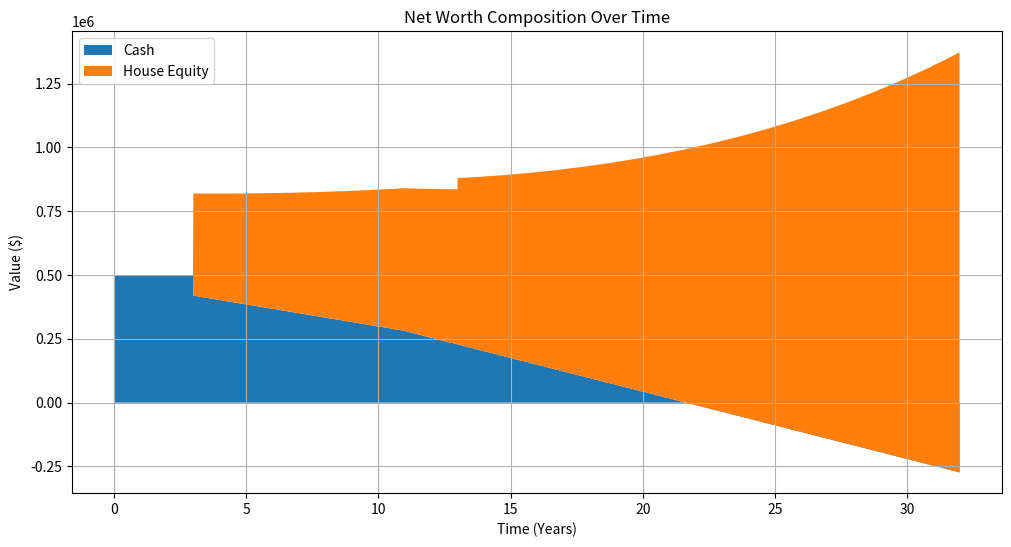

This chart was generated by the following Python code:
import numpy as np
from dataclasses import dataclass
from typing import List, Tuple, Callable, Any

# Unit step function
def u(x):
    return np.where(x >= 0, 1, 0)

# --- Time Shift Operator ---

def T(f, t, tk):
    """Shift function f by tk, enforce causality"""
    shifted_t = t - tk
    return f(shifted_t) * u(shifted_t)

# --- Recurring Operator ---

def R(f, t, t0, tf, dt):
    """Repeat function f from t0 to tf with interval dt"""
    result = np.zeros_like(t, dtype=np.float64)  # Explicitly set dtype to float64
    for k in np.arange(t0, tf + dt, dt):
        result += T(f, t, k)
    return result

def calculate_monthly_payment(loan_amount: float, annual_rate: float, years: int) -> float:
    """Calculate monthly mortgage payment"""
    r_monthly = annual_rate / 12
    N = years * 12
    return loan_amount * (r_monthly * (1 + r_monthly) ** N) / ((1 + r_monthly) ** N - 1)

@dataclass
class HouseParameters:
    """Class to handle time-varying house parameters using piecewise functions"""
    downpayment: float
    home_value: float
    annual_rate: float
    years: int
    appreciation_rate: float
    start_time: float = 0
    
    def __post_init__(self):
        self.loan_amount = self.home_value - self.downpayment
        self.monthly_payment = calculate_monthly_payment(
            self.loan_amount, self.annual_rate, self.years
        )
        # Initialize parameter changes with starting values
        self._parameter_changes = [{
            'time': self.start_time,
            'monthly_payment': self.monthly_payment,
            'payment_day': 1,  # 1 = first of month
            'appreciation_rate': self.appreciation_rate,
            'annual_rate': self.annual_rate
        }]
    
    def evaluate_parameters(self, t: float) -> dict:
        """Evaluate all parameters at time t
        
        Args:
            t: Time in days
            
        Returns:
            Dictionary of parameter values at time t
        """
        # Find the most recent parameter set before or at time t
        current_params = self._parameter_changes[0]
        for params in sorted(self._parameter_changes, key=lambda x: x['time']):
            if params['time'] <= t:
                current_params = params
            else:
                break
        return current_params
    
    def add_parameter_change(self, time: float, **parameters):
        """Add a change to one or more parameters at a specific time
        
        Args:
            time: Time in days when the change occurs
            **parameters: Keyword arguments for parameters to change
        """
        # Get the most recent parameters before this time
        current_params = self.evaluate_parameters(time)
        # Create new parameter set with changes
        new_params = current_params.copy()
        new_params['time'] = time
        new_params.update(parameters)
        self._parameter_changes.append(new_params)
    
    def increase_monthly_payment(self, new_payment: float, time: float):
        """Schedule a monthly payment increase at a specific time"""
        self.add_parameter_change(time, monthly_payment=new_payment)
    
    def change_payment_day(self, new_day: float, time: float):
        """Schedule a change in payment day (1-31) at a specific time"""
        self.add_parameter_change(time, payment_day=new_day)
    
    def change_appreciation_rate(self, new_rate: float, time: float):
        """Schedule a change in appreciation rate at a specific time"""
        self.add_parameter_change(time, appreciation_rate=new_rate)
    
    def change_interest_rate(self, new_rate: float, time: float):
        """Schedule a change in interest rate at a specific time"""
        self.add_parameter_change(time, annual_rate=new_rate)

def buy_house(envelopes: dict, from_key: str, to_key: str, params: HouseParameters):
    """Buy a house with time-varying parameters
    
    Args:
        envelopes: Dictionary of envelope lists
        from_key: Key of the envelope to withdraw from
        to_key: Key of the envelope to deposit into
        params: HouseParameters instance containing all house parameters
    """
    # Take out downpayment
    envelopes[from_key].append(
        lambda t: T(lambda τ: -params.downpayment, t, params.start_time)
    )
    
    # Add monthly payment function that uses current parameters
    envelopes[from_key].append(
        lambda t: R(
            lambda τ: -params.evaluate_parameters(τ)['monthly_payment'],
            t,
            params.start_time,
            params.start_time + params.years * 365,
            365/12
        )
    )
    
    # Add home equity function that uses current parameters
    envelopes[to_key].append(
        lambda t: T(
            lambda τ: (params.downpayment + params.loan_amount) * 
                     (1 + params.evaluate_parameters(τ)['appreciation_rate']) ** (τ/365),
            t,
            params.start_time
        )
    )

# Example usage:
if __name__ == "__main__":
    # Create house parameters
    house_params = HouseParameters(
        downpayment=80000,
        home_value=400000,
        annual_rate=0.035,
        years=30,
        appreciation_rate=0.0427,
        start_time=3*365  # Start in 3 years
    )
    
    # Schedule some changes
    house_params.increase_monthly_payment(2200, 8*365)  # Increase payment after 8 years
    house_params.change_payment_day(15, 5*365)  # Change payment day to 15th after 5 years
    house_params.change_appreciation_rate(0.05, 10*365)  # Increase appreciation rate after 10 years
    
    # Create envelopes
    envelopes = {
        'W1': [],  # Cash
        'House': []  # House equity
    }
    
    # Add initial cash
    envelopes['W1'].append(lambda t: 500000 * u(t))
    
    # Buy the house
    buy_house(envelopes, 'W1', 'House', house_params)
    
    # Evaluate and plot
    t_range = np.arange(0, 365 * 32, 5)
    results = {}
    for key in envelopes:
        results[key] = np.zeros_like(t_range, dtype=float)
        for func in envelopes[key]:
            results[key] += np.array([func(t) for t in t_range])
    
    import matplotlib.pyplot as plt
    plt.figure(figsize=(12, 6))
    plt.stackplot(t_range/365, results['W1'], results['House'],
                 labels=['Cash', 'House Equity'])
    plt.title('Net Worth Composition Over Time')
    plt.xlabel('Time (Years)')
    plt.ylabel('Value ($)')
    plt.legend()
    plt.grid(True)
    plt.show()